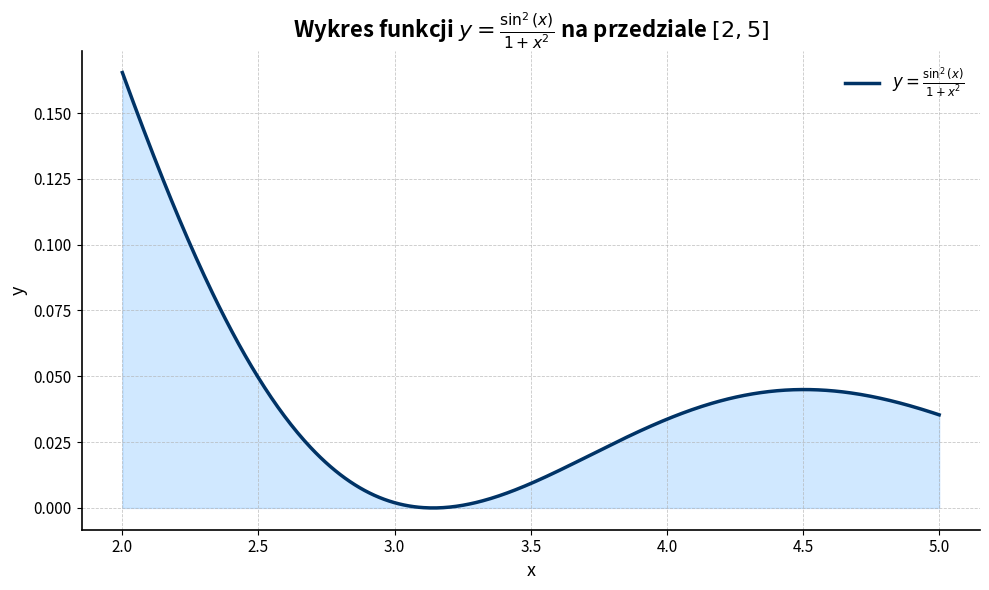

Python code for this plot:
import numpy as np
import matplotlib.pyplot as plt
x = np.linspace(2, 5, 500)
y = (np.sin(x)**2) / (1 + x**2)
fig, ax = plt.subplots(figsize=(10, 6))# Tworzenie figury
# Wykres funkcji
ax.plot(x, y, color='#003366', linewidth=2.5, label=r"$y = \frac{\sin^2(x)}{1 + x^2}$")
ax.fill_between(x, y, color='#66b3ff', alpha=0.3)# Gradient pod wykresem


ax.set_title(r"Wykres funkcji $y = \frac{\sin^2(x)}{1 + x"
             r"^2}$ na przedziale $[2, 5]$", fontsize=16, weight='bold')
ax.set_xlabel("x", fontsize=13)
ax.set_ylabel("y", fontsize=13)
ax.grid(True, linestyle='--', linewidth=0.6, alpha=0.7)# Siatka
# Personalizacja osi
ax.spines['top'].set_visible(False)
ax.spines['right'].set_visible(False)
ax.spines['left'].set_linewidth(1.2)
ax.spines['bottom'].set_linewidth(1.2)
ax.tick_params(axis='both', which='major', labelsize=11)
ax.legend(loc='upper right', fontsize=12, frameon=False)# Legenda
# Zapis wykresu do pliku webp
plt.tight_layout()
plt.savefig("wykres_funkcji.webp", format="webp", dpi=300)
plt.show()
